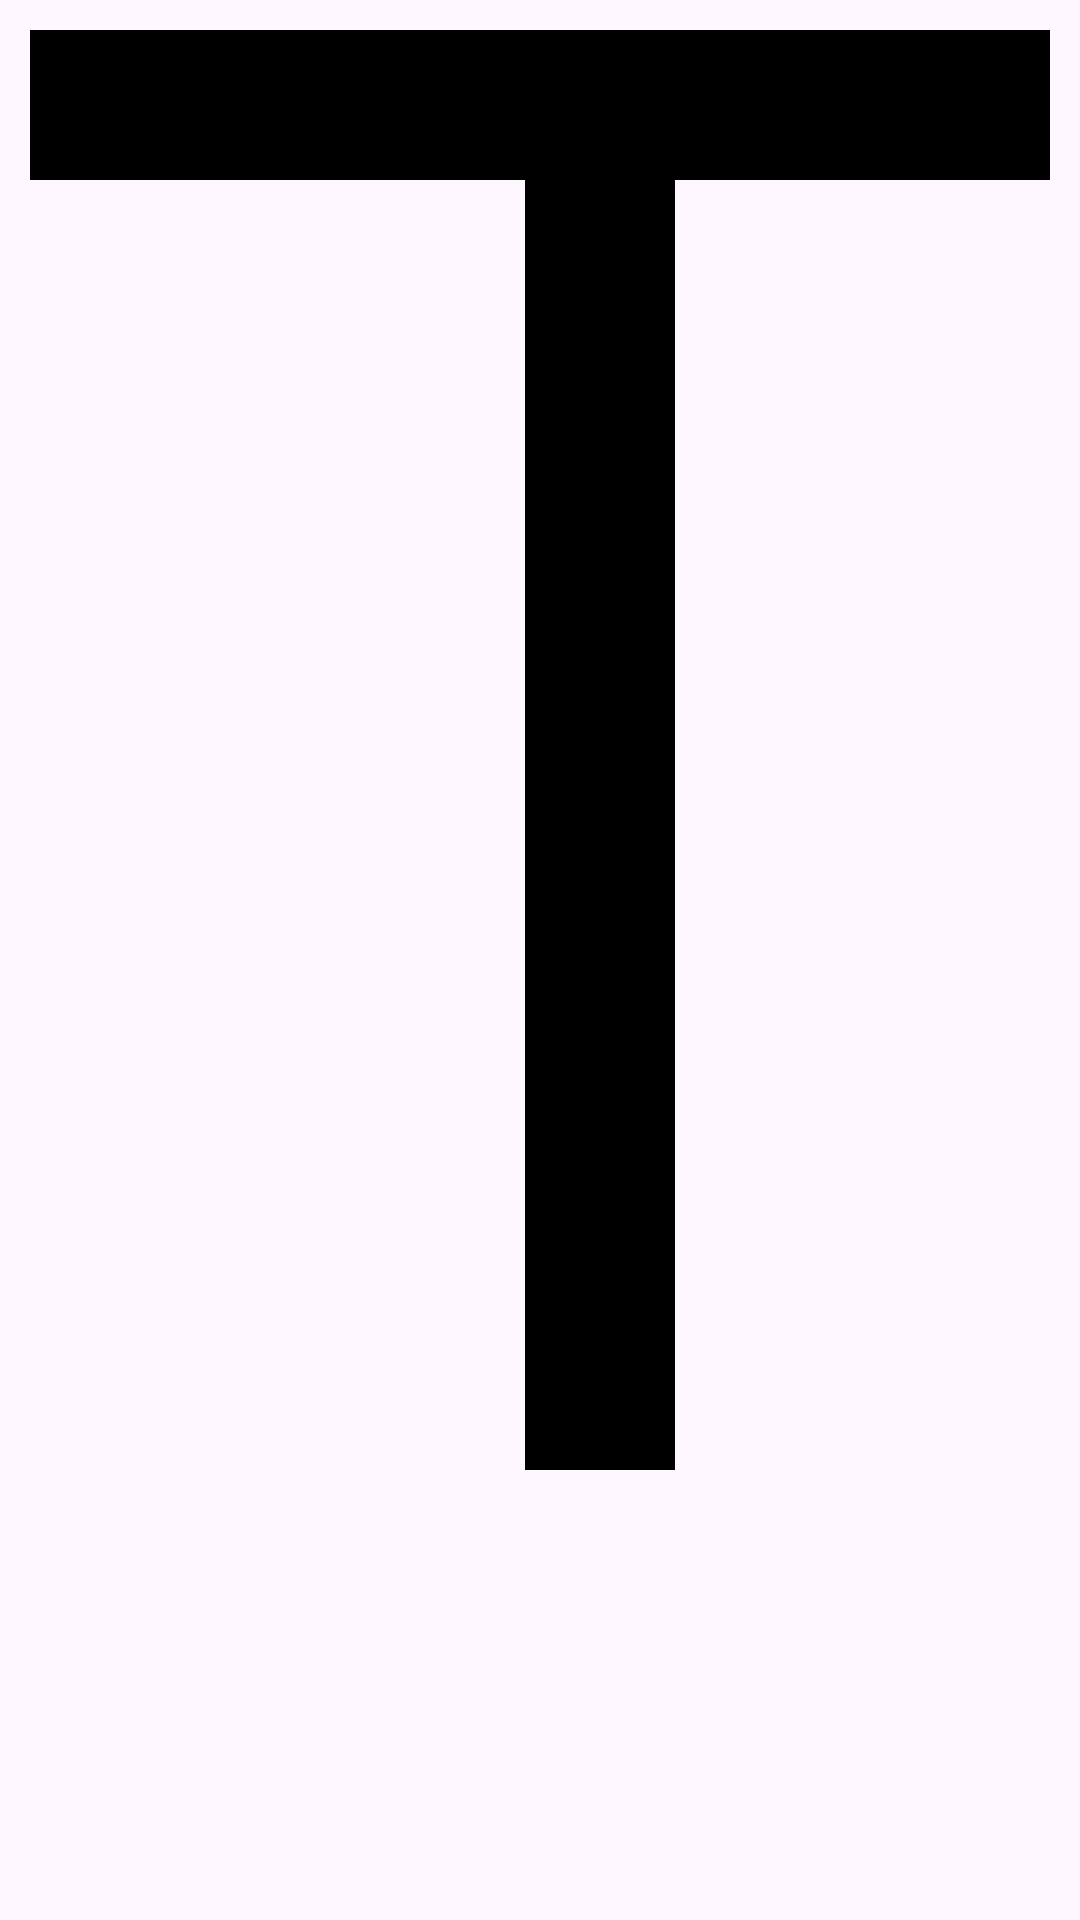

Reconstruct the res/layout file that produces this screen, plus the resources it refers to.
<!-- AndroidManifest.xml: application theme Theme.ExAvaluat2 -->
<!-- res/layout/activity_main.xml -->
<?xml version="1.0" encoding="utf-8"?>
<androidx.constraintlayout.widget.ConstraintLayout xmlns:android="http://schemas.android.com/apk/res/android"
    xmlns:app="http://schemas.android.com/apk/res-auto"
    xmlns:tools="http://schemas.android.com/tools"
    android:id="@+id/main"
    android:layout_width="match_parent"
    android:layout_height="match_parent"
    tools:context=".MainActivity">


    <LinearLayout
        android:id="@+id/linearLayout"
        android:layout_width="0dp"
        android:layout_height="50dp"
        android:layout_marginStart="10dp"
        android:layout_marginTop="10dp"
        android:layout_marginEnd="10dp"
        android:background="@color/black"
        android:orientation="horizontal"
        app:layout_constraintEnd_toEndOf="parent"
        app:layout_constraintStart_toStartOf="parent"
        app:layout_constraintTop_toTopOf="parent"></LinearLayout>

    <LinearLayout
        android:id="@+id/linearLayout2"
        android:layout_width="50dp"
        android:layout_height="0dp"
        android:layout_marginStart="40dp"
        android:layout_marginBottom="150dp"
        android:background="@color/black"
        android:orientation="horizontal"
        app:layout_constraintBottom_toBottomOf="parent"

        app:layout_constraintEnd_toEndOf="parent"
        app:layout_constraintStart_toStartOf="parent"
        app:layout_constraintTop_toBottomOf="@+id/linearLayout"></LinearLayout>

    <LinearLayout
        android:layout_width="0dp"
        android:layout_height="0dp"
        android:background="@color/black"
        android:layout_marginTop="520dp"
        android:layout_marginBottom="150dp"
        android:layout_marginLeft="30dp"



        android:orientation="horizontal"
        app:layout_constraintBottom_toBottomOf="parent"
        app:layout_constraintEnd_toStartOf="@+id/linearLayout2"
        app:layout_constraintStart_toStartOf="parent"
        app:layout_constraintTop_toTopOf="@+id/linearLayout"></LinearLayout>

</androidx.constraintlayout.widget.ConstraintLayout>
<!-- resources referenced by this layout -->
<resources>
  <style name="Theme.ExAvaluat2" parent="Base.Theme.ExAvaluat2" />
  <style name="Base.Theme.ExAvaluat2" parent="Theme.Material3.DayNight.NoActionBar">
          
          
      </style>
  <!-- not gathered from this repository: default colours our renderer supplied (Android Studio template values) -->
  <color name="black">#FF000000</color>
</resources>
